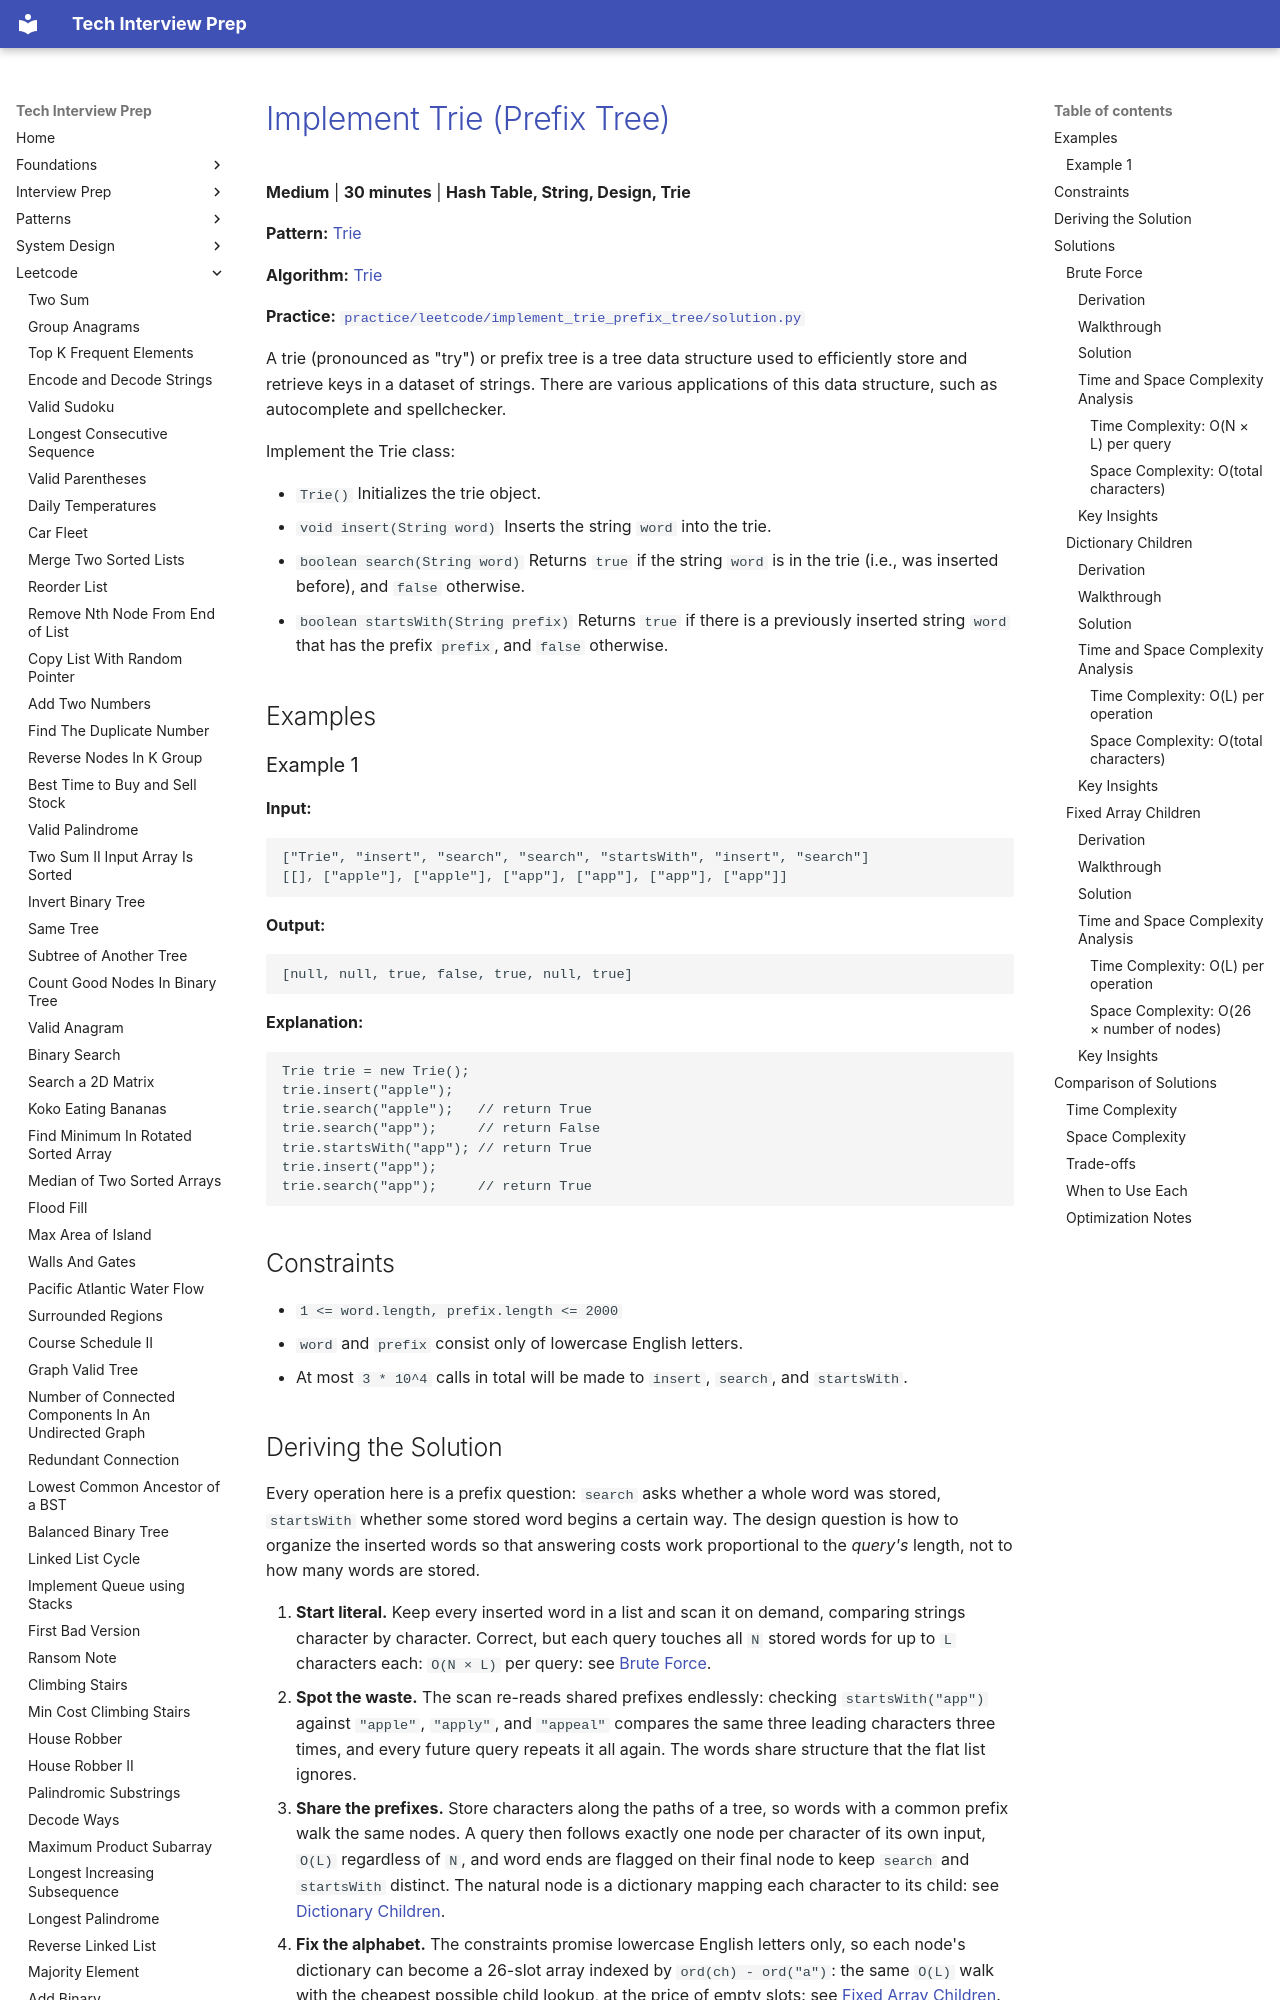

repository: ThoDHa/tech-interview-prep · page: leetcode/implement_trie_prefix_tree/index.html · generator: mkdocs

# [Implement Trie (Prefix Tree)](https://leetcode.com/problems/implement-trie-prefix-tree/)

**Medium** | **30 minutes** | **Hash Table, String, Design, Trie**

**Pattern:** [Trie](../patterns/trie/intuition.md)

**Algorithm:** [Trie](https://en.wikipedia.org/wiki/Trie)

**Practice:** [`practice/leetcode/implement_trie_prefix_tree/solution.py`](../../practice/leetcode/implement_trie_prefix_tree/solution.py)

A trie (pronounced as "try") or prefix tree is a tree data structure used to efficiently store and retrieve keys in a dataset of strings. There are various applications of this data structure, such as autocomplete and spellchecker.

Implement the Trie class:

- `Trie()` Initializes the trie object.
- `void insert(String word)` Inserts the string `word` into the trie.
- `boolean search(String word)` Returns `true` if the string `word` is in the trie (i.e., was inserted before), and `false` otherwise.
- `boolean startsWith(String prefix)` Returns `true` if there is a previously inserted string `word` that has the prefix `prefix`, and `false` otherwise.

## Examples

### Example 1

**Input:**

```text
["Trie", "insert", "search", "search", "startsWith", "insert", "search"]
[[], ["apple"], ["apple"], ["app"], ["app"], ["app"], ["app"]]
```

**Output:**

```text
[null, null, true, false, true, null, true]
```

**Explanation:**

```text
Trie trie = new Trie();
trie.insert("apple");
trie.search("apple");   // return True
trie.search("app");     // return False
trie.startsWith("app"); // return True
trie.insert("app");
trie.search("app");     // return True
```

## Constraints

- `1 <= word.length, prefix.length <= 2000`
- `word` and `prefix` consist only of lowercase English letters.
- At most `3 * 10^4` calls in total will be made to `insert`, `search`, and `startsWith`.

## Deriving the Solution

Every operation here is a prefix question: `search` asks whether a whole word was stored, `startsWith` whether some stored word begins a certain way. The design question is how to organize the inserted words so that answering costs work proportional to the *query's* length, not to how many words are stored.

1. **Start literal.** Keep every inserted word in a list and scan it on demand,
   comparing strings character by character. Correct, but each query touches all `N` stored words for up to `L` characters each: `O(N × L)` per query: see [Brute Force](#brute-force).
2. **Spot the waste.** The scan re-reads shared prefixes endlessly: checking
   `startsWith("app")` against `"apple"`, `"apply"`, and `"appeal"` compares the same three leading characters three times, and every future query repeats it all again. The words share structure that the flat list ignores.
3. **Share the prefixes.** Store characters along the paths of a tree, so words
   with a common prefix walk the same nodes. A query then follows exactly one node per character of its own input, `O(L)` regardless of `N`, and word ends are flagged on their final node to keep `search` and `startsWith` distinct. The natural node is a dictionary mapping each character to its child: see [Dictionary Children](#dictionary-children).
4. **Fix the alphabet.** The constraints promise lowercase English letters only,
   so each node's dictionary can become a 26-slot array indexed by `ord(ch) - ord("a")`: the same `O(L)` walk with the cheapest possible child lookup, at the price of empty slots: see [Fixed Array Children](#fixed-array-children).

## Solutions

### Brute Force
